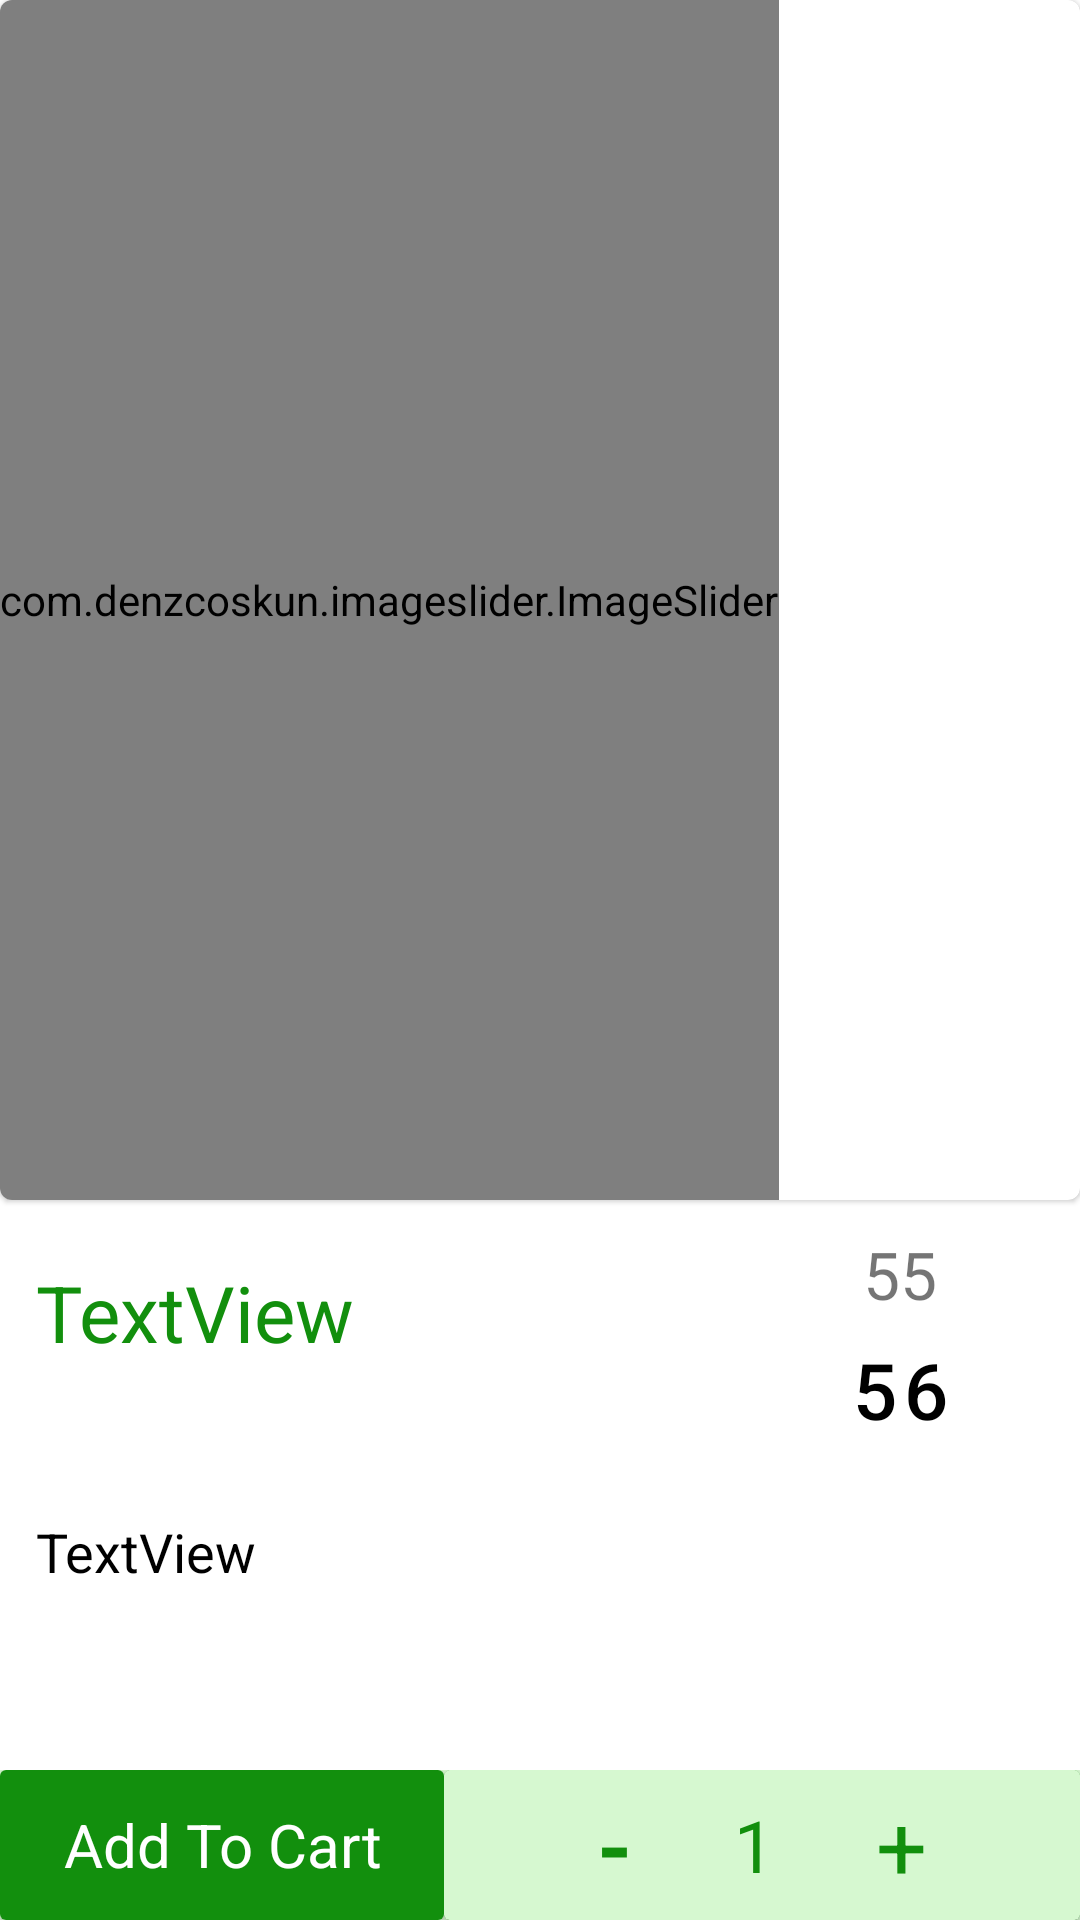

Produce the Android XML layout that renders to this screen, including the resource entries it uses.
<!-- AndroidManifest.xml: application theme Theme.PKart -->
<!-- res/layout/activity_product_details.xml -->
<?xml version="1.0" encoding="utf-8"?>
<androidx.constraintlayout.widget.ConstraintLayout xmlns:android="http://schemas.android.com/apk/res/android"
    xmlns:app="http://schemas.android.com/apk/res-auto"
    xmlns:tools="http://schemas.android.com/tools"
    android:layout_width="match_parent"
    android:layout_height="match_parent"
    tools:context=".activity.ProductDetailsActivity">

    <com.google.android.material.card.MaterialCardView
        android:id="@+id/materialCardView"
        android:layout_width="match_parent"
        android:layout_height="400dp"

        app:layout_constraintEnd_toEndOf="parent"
        app:layout_constraintStart_toStartOf="parent"
        app:layout_constraintTop_toTopOf="parent">

        <com.denzcoskun.imageslider.ImageSlider
            android:id="@+id/image_slider"
            android:layout_width="wrap_content"
            android:layout_height="match_parent"
            app:iss_auto_cycle="true"
            app:iss_delay="0"
            app:iss_period="1300" />


    </com.google.android.material.card.MaterialCardView>

    <TextView
        android:id="@+id/textView7"
        android:layout_width="0dp"
        android:layout_height="wrap_content"
        android:layout_marginVertical="20dp"
        android:layout_marginStart="12dp"
        android:layout_marginTop="12dp"
        android:text="TextView"
        android:textColor="@color/colorPrimary"
        android:textSize="26sp"

        app:layout_constraintEnd_toStartOf="@+id/textView8"
        app:layout_constraintStart_toStartOf="parent"
        app:layout_constraintTop_toBottomOf="@+id/materialCardView" />

    <TextView
        android:id="@+id/cpTV"
        android:layout_width="wrap_content"
        android:layout_height="wrap_content"
        android:layout_marginTop="10dp"
        android:text="55"
        android:textSize="22dp"
        app:layout_constraintEnd_toEndOf="@id/textView8"
        app:layout_constraintStart_toStartOf="@id/textView8"
        app:layout_constraintTop_toBottomOf="@id/materialCardView" />

    <Button
        android:id="@+id/textView8"
        style="@style/Widget.MaterialComponents.Button.OutlinedButton"
        android:layout_width="0dp"
        android:layout_height="wrap_content"
        android:layout_marginHorizontal="16dp"
        android:text="56"
        android:textSize="26sp"

        android:textColor="@color/black"
        android:textAllCaps="false"
        app:layout_constraintEnd_toEndOf="parent"
        app:layout_constraintTop_toBottomOf="@+id/cpTV" />


    <TextView
        android:id="@+id/textView9"
        android:layout_width="0dp"
        android:layout_height="0dp"
        android:layout_marginHorizontal="12dp"
        android:text="TextView"
        android:textColor="@color/black"
        android:textSize="18dp"
        android:layout_marginTop="50dp"
        app:layout_constraintTop_toBottomOf="@id/textView7"
        app:layout_constraintBottom_toTopOf="@+id/bottomLL"
        app:layout_constraintEnd_toEndOf="parent"
        app:layout_constraintStart_toStartOf="parent" />


    <LinearLayout
        android:id="@+id/bottomLL"
        android:layout_width="match_parent"
        android:layout_height="wrap_content"
        app:layout_constraintStart_toStartOf="parent"
        app:layout_constraintEnd_toEndOf="parent"
        android:orientation="horizontal"

        android:background="#D5F7CF"


        app:layout_constraintBottom_toBottomOf="parent">

        <androidx.cardview.widget.CardView
            android:layout_width="wrap_content"
            android:layout_weight="1"
            android:layout_gravity="bottom"
            android:layout_height="match_parent">

            <TextView
                android:id="@+id/textView10"
                android:layout_width="match_parent"
                android:layout_height="50dp"

                android:gravity="center"
                android:textSize="20dp"
                android:background="@color/colorPrimary"
                android:text="Add To Cart"
                android:textAllCaps="false"
                android:textColor="@color/white"
                android:visibility="visible" />
        </androidx.cardview.widget.CardView>

        <androidx.cardview.widget.CardView
            android:layout_weight="1"
            android:layout_width="wrap_content"
            android:layout_height="match_parent"
            android:backgroundTint="@color/colorPrimary"
           >
            <androidx.cardview.widget.CardView
                android:layout_width="match_parent"
                android:layout_height="50dp">
                <LinearLayout
                    android:layout_width="match_parent"
                    android:layout_height="match_parent"
                    android:orientation="horizontal"
                    android:gravity="center"

                    android:background="#D6F8D0">

                    <TextView
                        android:id="@+id/buttonSub"
                        android:layout_width="wrap_content"
                        android:layout_height="wrap_content"
                        android:textSize="30sp"
                        android:layout_gravity="center"
                        android:paddingHorizontal="30dp"
                        android:textStyle="bold"
                        android:textColor="@color/colorPrimary"
                        android:gravity="center"
                        android:text="-" />

                    <com.google.android.material.textview.MaterialTextView
                        android:id="@+id/textViewQuan"
                        android:layout_width="wrap_content"
                        android:textSize="24sp"
                        android:layout_height="wrap_content"
                        android:padding="4dp"
                        android:textColor="@color/colorPrimary"
                        android:gravity="center"
                        android:layout_gravity="center"

                        android:text="1"/>

                    <TextView
                        android:id="@+id/buttonAdd"
                        android:layout_width="wrap_content"
                        android:layout_height="wrap_content"
                        android:textSize="30sp"
                        android:paddingHorizontal="30dp"

                        android:textColor="@color/colorPrimary"
                        android:layout_gravity="center"

                        android:gravity="center"
                        android:text="+"
                        />
                </LinearLayout>

            </androidx.cardview.widget.CardView>

        </androidx.cardview.widget.CardView>
    </LinearLayout>

</androidx.constraintlayout.widget.ConstraintLayout>
<!-- resources referenced by this layout -->
<resources>
  <color name="black">#FF000000</color>
  <color name="colorPrimary">#128F0D</color>
  <color name="white">#FFFFFFFF</color>
  <style name="Theme.PKart" parent="Theme.MaterialComponents.DayNight.NoActionBar">
          
          <item name="colorPrimary">@color/colorPrimary</item>
          <item name="colorPrimaryVariant">@color/colorSecondary</item>
          <item name="colorOnPrimary">@color/white</item>
          
          <item name="colorSecondary">@color/teal_200</item>
          <item name="colorSecondaryVariant">@color/teal_700</item>
          <item name="colorOnSecondary">@color/black</item>
          
          <item name="android:statusBarColor">?attr/colorPrimaryVariant</item>
          
      </style>
  <color name="colorSecondary">#72128E0D</color>
  <color name="teal_200">#FF03DAC5</color>
  <color name="teal_700">#FF018786</color>
</resources>
